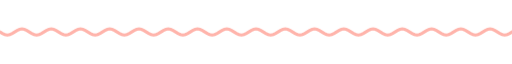
t = 0.00 s
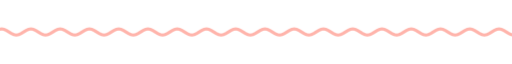
t = 1.67 s
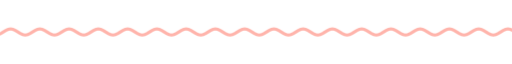
t = 3.33 s
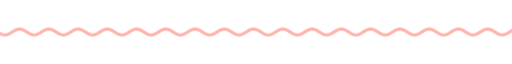
t = 5.00 s
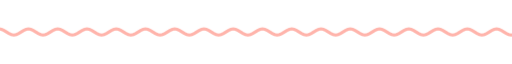
t = 6.67 s
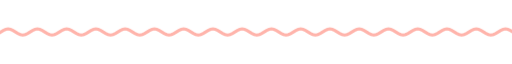
t = 8.33 s

The animated SVG that drew these frames (rendered in a browser with its animation timeline set to each time). Animation: 9 CSS @keyframes rules; frames cover the first 8.33 s, repeats indefinitely.

<svg xmlns="http://www.w3.org/2000/svg" xmlns:xlink="http://www.w3.org/1999/xlink" width="840" height="28" viewBox="0 0 840 28" role="img" aria-label="divider"><title>divider</title><style>text{font-family:G,R,'Google Sans','Segoe UI',Roboto,sans-serif;font-variation-settings:'ROND' 100}
.up{animation:up .8s cubic-bezier(.05,.7,.1,1) both}
.pop{transform-box:fill-box;transform-origin:center;animation:pop .6s cubic-bezier(.34,1.56,.64,1) both}
.fade{animation:fade .9s ease both}
.spin{transform-box:fill-box;transform-origin:center;animation:spin 40s linear infinite}
.spin-r{transform-box:fill-box;transform-origin:center;animation:spin 28s linear infinite reverse}
.bob{transform-box:fill-box;transform-origin:center;animation:bob 7s ease-in-out infinite}
.grow{transform-box:fill-box;transform-origin:left center;animation:grow 1.1s cubic-bezier(.2,0,0,1) both}
.wght{animation:wght 1.6s cubic-bezier(.2,0,0,1) .2s both}
.wave{animation:wave 2.4s linear infinite}
.blink{animation:blink 1s step-end infinite}
@keyframes blink{50%{opacity:0}}
@keyframes up{from{opacity:0;transform:translateY(14px)}to{opacity:1;transform:none}}
@keyframes pop{from{opacity:0;transform:scale(.6)}to{opacity:1;transform:scale(1)}}
@keyframes fade{from{opacity:0}to{opacity:1}}
@keyframes spin{to{transform:rotate(360deg)}}
@keyframes bob{0%,100%{transform:translateY(0) rotate(0)}50%{transform:translateY(-10px) rotate(12deg)}}
@keyframes grow{from{transform:scaleX(0)}to{transform:scaleX(1)}}
@keyframes wght{from{font-variation-settings:'ROND' 100,'wght' 400}to{font-variation-settings:'ROND' 100,'wght' 760}}
@keyframes wave{from{transform:translateX(0)}to{transform:translateX(-48px)}}
@media (prefers-reduced-motion:reduce){*{animation:none!important}}</style><clipPath id="w"><rect x="0" y="0" width="840" height="28"/></clipPath><g clip-path="url(#w)"><path class="wave" d="M0 14.0 L4 16.5 L8 18.3 L12 19.0 L16 18.3 L20 16.5 L24 14.0 L28 11.5 L32 9.7 L36 9.0 L40 9.7 L44 11.5 L48 14.0 L52 16.5 L56 18.3 L60 19.0 L64 18.3 L68 16.5 L72 14.0 L76 11.5 L80 9.7 L84 9.0 L88 9.7 L92 11.5 L96 14.0 L100 16.5 L104 18.3 L108 19.0 L112 18.3 L116 16.5 L120 14.0 L124 11.5 L128 9.7 L132 9.0 L136 9.7 L140 11.5 L144 14.0 L148 16.5 L152 18.3 L156 19.0 L160 18.3 L164 16.5 L168 14.0 L172 11.5 L176 9.7 L180 9.0 L184 9.7 L188 11.5 L192 14.0 L196 16.5 L200 18.3 L204 19.0 L208 18.3 L212 16.5 L216 14.0 L220 11.5 L224 9.7 L228 9.0 L232 9.7 L236 11.5 L240 14.0 L244 16.5 L248 18.3 L252 19.0 L256 18.3 L260 16.5 L264 14.0 L268 11.5 L272 9.7 L276 9.0 L280 9.7 L284 11.5 L288 14.0 L292 16.5 L296 18.3 L300 19.0 L304 18.3 L308 16.5 L312 14.0 L316 11.5 L320 9.7 L324 9.0 L328 9.7 L332 11.5 L336 14.0 L340 16.5 L344 18.3 L348 19.0 L352 18.3 L356 16.5 L360 14.0 L364 11.5 L368 9.7 L372 9.0 L376 9.7 L380 11.5 L384 14.0 L388 16.5 L392 18.3 L396 19.0 L400 18.3 L404 16.5 L408 14.0 L412 11.5 L416 9.7 L420 9.0 L424 9.7 L428 11.5 L432 14.0 L436 16.5 L440 18.3 L444 19.0 L448 18.3 L452 16.5 L456 14.0 L460 11.5 L464 9.7 L468 9.0 L472 9.7 L476 11.5 L480 14.0 L484 16.5 L488 18.3 L492 19.0 L496 18.3 L500 16.5 L504 14.0 L508 11.5 L512 9.7 L516 9.0 L520 9.7 L524 11.5 L528 14.0 L532 16.5 L536 18.3 L540 19.0 L544 18.3 L548 16.5 L552 14.0 L556 11.5 L560 9.7 L564 9.0 L568 9.7 L572 11.5 L576 14.0 L580 16.5 L584 18.3 L588 19.0 L592 18.3 L596 16.5 L600 14.0 L604 11.5 L608 9.7 L612 9.0 L616 9.7 L620 11.5 L624 14.0 L628 16.5 L632 18.3 L636 19.0 L640 18.3 L644 16.5 L648 14.0 L652 11.5 L656 9.7 L660 9.0 L664 9.7 L668 11.5 L672 14.0 L676 16.5 L680 18.3 L684 19.0 L688 18.3 L692 16.5 L696 14.0 L700 11.5 L704 9.7 L708 9.0 L712 9.7 L716 11.5 L720 14.0 L724 16.5 L728 18.3 L732 19.0 L736 18.3 L740 16.5 L744 14.0 L748 11.5 L752 9.7 L756 9.0 L760 9.7 L764 11.5 L768 14.0 L772 16.5 L776 18.3 L780 19.0 L784 18.3 L788 16.5 L792 14.0 L796 11.5 L800 9.7 L804 9.0 L808 9.7 L812 11.5 L816 14.0 L820 16.5 L824 18.3 L828 19.0 L832 18.3 L836 16.5 L840 14.0 L844 11.5 L848 9.7 L852 9.0 L856 9.7 L860 11.5 L864 14.0 L868 16.5 L872 18.3 L876 19.0 L880 18.3 L884 16.5 L888 14.0 L892 11.5 L896 9.7 L900 9.0 L904 9.7 L908 11.5 L912 14.0 L916 16.5 L920 18.3 L924 19.0 L928 18.3 L932 16.5 L936 14.0" fill="none" stroke="#ffb4ab" stroke-width="5" stroke-linecap="round"/></g></svg>
